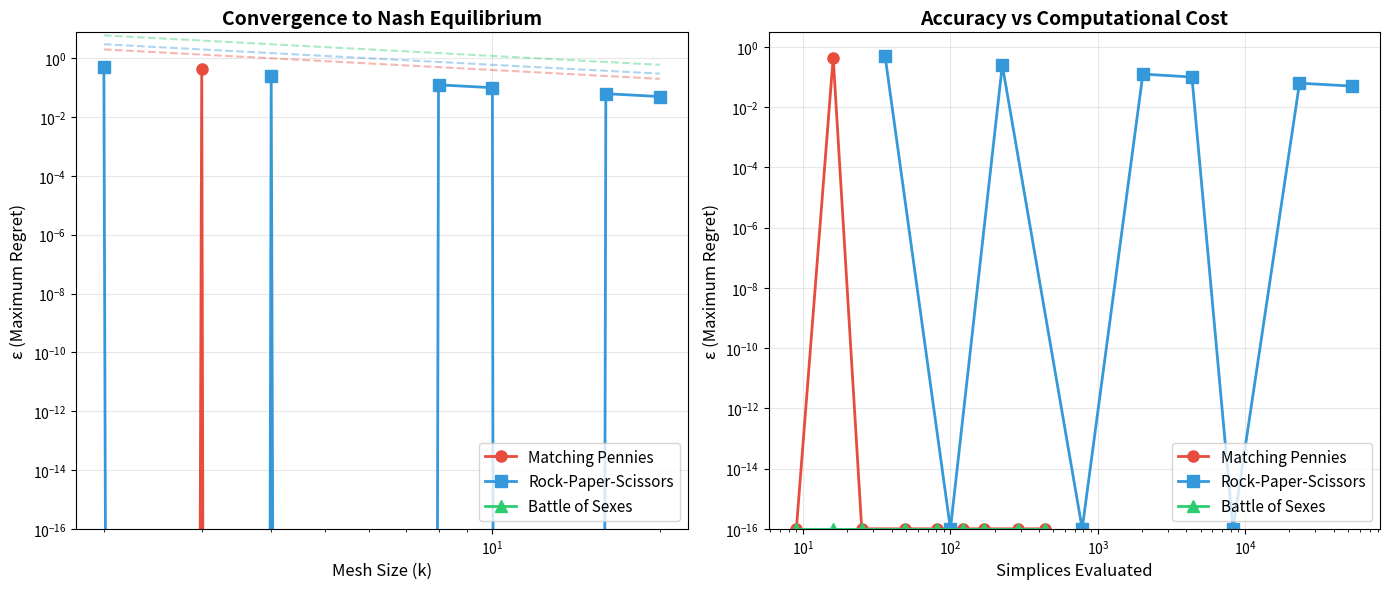

The script that saved this image:
"""
Visualization: Convergence of Sperner-Based Approximate Nash Equilibria
========================================================================

This script visualizes how the quality of approximate Nash equilibria
improves as the triangulation mesh gets finer, demonstrating the
mesh refinement theorem: ε ≤ maxPayoff * (n*m) / meshSize.

Three games are compared: Matching Pennies, Rock-Paper-Scissors,
and Battle of the Sexes.
"""

import numpy as np
import matplotlib.pyplot as plt


def max_regret_grid(payoff1, payoff2, k):
    """Find the minimum max-regret over a k-grid of mixed strategies for a 2-player game."""
    m = payoff1.shape[0]
    
    # Generate lattice points on the (m-1)-simplex
    def simplex_points(dim, resolution):
        if dim == 1:
            return [np.array([1.0])]
        if dim == 2:
            return [np.array([i/resolution, 1 - i/resolution]) for i in range(resolution + 1)]
        points = []
        _gen(dim, resolution, [], points)
        return points
    
    def _gen(dim, res, partial, pts):
        if len(partial) == dim - 1:
            rem = res - sum(partial)
            if rem >= 0:
                coords = partial + [rem]
                pts.append(np.array(coords, dtype=float) / res)
            return
        rem = res - sum(partial)
        for v in range(rem + 1):
            _gen(dim, res, partial + [v], pts)
    
    pts = simplex_points(m, k)
    
    best_regret = float('inf')
    
    for p1 in pts:
        for p2 in pts:
            # Expected payoffs
            ep1 = p1 @ payoff1 @ p2
            ep2 = p1 @ payoff2 @ p2
            
            # Max regret
            regret = 0
            for a in range(m):
                e_a = np.zeros(m)
                e_a[a] = 1.0
                dev1 = e_a @ payoff1 @ p2 - ep1
                dev2 = p1 @ payoff2 @ e_a - ep2
                regret = max(regret, dev1, dev2)
            
            best_regret = min(best_regret, regret)
    
    return best_regret


# Define games
games = {
    'Matching Pennies': (
        np.array([[1, -1], [-1, 1]], dtype=float),
        np.array([[-1, 1], [1, -1]], dtype=float)
    ),
    'Rock-Paper-Scissors': (
        np.array([[0, -1, 1], [1, 0, -1], [-1, 1, 0]], dtype=float),
        np.array([[0, 1, -1], [-1, 0, 1], [1, -1, 0]], dtype=float)
    ),
    'Battle of Sexes': (
        np.array([[3, 0], [0, 2]], dtype=float),
        np.array([[2, 0], [0, 3]], dtype=float)
    )
}

fig, (ax1, ax2) = plt.subplots(1, 2, figsize=(14, 6))

mesh_sizes = [2, 3, 4, 6, 8, 10, 12, 16, 20]
colors = ['#e74c3c', '#3498db', '#2ecc71']
markers = ['o', 's', '^']

for idx, (name, (u1, u2)) in enumerate(games.items()):
    m = u1.shape[0]
    epsilons = []
    max_payoff = max(np.max(np.abs(u1)), np.max(np.abs(u2)))
    n = 2
    
    valid_ks = []
    for k in mesh_sizes:
        eps = max_regret_grid(u1, u2, k)
        epsilons.append(eps)
        valid_ks.append(k)
    
    ax1.plot(valid_ks, epsilons, f'-{markers[idx]}', color=colors[idx], 
             label=name, linewidth=2, markersize=8)
    
    # Theoretical bound
    bounds = [max_payoff * (n * m) / k for k in valid_ks]
    ax1.plot(valid_ks, bounds, f'--', color=colors[idx], alpha=0.4, linewidth=1.5)

ax1.set_xlabel('Mesh Size (k)', fontsize=12)
ax1.set_ylabel('ε (Maximum Regret)', fontsize=12)
ax1.set_title('Convergence to Nash Equilibrium', fontsize=14, fontweight='bold')
ax1.legend(fontsize=11)
ax1.set_yscale('log')
ax1.set_xscale('log')
ax1.grid(True, alpha=0.3)
ax1.set_ylim(bottom=1e-16)

# Right panel: Complexity (simplices evaluated) vs accuracy
for idx, (name, (u1, u2)) in enumerate(games.items()):
    m = u1.shape[0]
    max_payoff = max(np.max(np.abs(u1)), np.max(np.abs(u2)))
    n = 2
    
    from math import comb
    complexities = []
    actual_eps = []
    
    for k in mesh_sizes:
        n_points = comb(k + m - 1, m - 1)
        complexity = n_points ** 2  # All pairs of lattice points
        eps = max_regret_grid(u1, u2, k)
        complexities.append(complexity)
        actual_eps.append(max(eps, 1e-16))
    
    ax2.plot(complexities, actual_eps, f'-{markers[idx]}', color=colors[idx],
             label=name, linewidth=2, markersize=8)

ax2.set_xlabel('Simplices Evaluated', fontsize=12)
ax2.set_ylabel('ε (Maximum Regret)', fontsize=12)
ax2.set_title('Accuracy vs Computational Cost', fontsize=14, fontweight='bold')
ax2.legend(fontsize=11)
ax2.set_xscale('log')
ax2.set_yscale('log')
ax2.grid(True, alpha=0.3)
ax2.set_ylim(bottom=1e-16)

plt.tight_layout()
plt.savefig('viz_convergence.png', dpi=150, bbox_inches='tight')
plt.close()

print("Saved viz_convergence.png")
